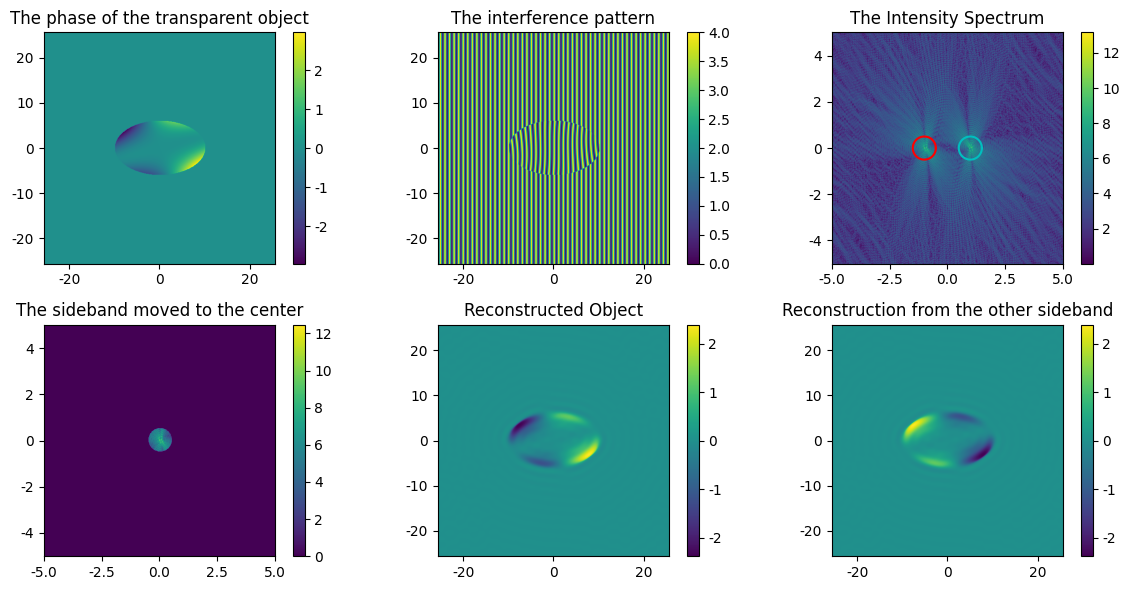

Generate this figure with matplotlib:
import numpy as np
import matplotlib.pyplot as plt
from numpy.fft import fft, fftshift, ifft, ifftshift, fft2, ifft2

plt.rcParams["font.family"] = "Arial"

# all units are micrometres

lambda0 = 0.5
NA = 1.0
# sampling period
dx = 0.1
dy = 0.1
# number of samples ... keep this even
N = 512
#  spatial frequency step (calculated)
dkx = 1.0 / (N * dx)
dky = 1.0 / (N * dy)
# spatial grid (calculated)
x_values = np.arange(-N / 2, N / 2) * dx
y_values = np.arange(-N / 2, N / 2) * dy
# spatial frequency grid (calculated)
kx_values = np.arange(-N / 2, N / 2) * dkx
ky_values = np.arange(-N / 2, N / 2) * dky
# This is a grid of xy and kx-ky points
x, y = np.meshgrid(x_values, y_values, indexing="xy")
kx, ky = np.meshgrid(kx_values, ky_values, indexing="xy")

kappa = 1.0/lambda0

# elliptical transparent object with a polynomial phase
u = x / 10.0
v = y / 6.0
phi = (u**3 + 4 * u * v**2.0 - 4 * u**2 * v + v**3.0) # some phase function 
E0 = np.exp(1j * phi * np.double(u**2.0 + v**2.0 < 1)) # the field at the object plane
nq = 51 # carrier in units of dkx, so that it is periodic on the grid
q = nq * dkx # our reference wavevector is an integer multiple of the spatial sampling frequency
Er = np.exp(1j * 2 * np.pi * q * x)
I0 = np.abs(E0 + Er)**2.0
I0hat = fftshift(fft2(ifftshift(I0))) # intensity spectrum, origin at the centre

# pick up the sideband with a circular window
kcut = 0.5
H = np.double((kx + q) ** 2.0 + ky ** 2.0 < kcut ** 2.0)
# shift it to the centre in k-space, and transform back
E1hat = np.roll(I0hat * H, nq, axis=1)
E1 = fftshift(ifft2(ifftshift(E1hat)))

# repeat for the other sideband
H2 = np.double((kx - q) ** 2.0 + ky ** 2.0 < kcut ** 2.0)
E2hat = np.roll(I0hat * H2, -nq, axis=1)
E2 = fftshift(ifft2(ifftshift(E2hat)))

# Plots
fig, axs = plt.subplots(figsize=(12, 6), ncols=3, nrows=2)
axs[0, 0].imshow(
    np.angle(E0),
    extent=[
        dx * (-N / 2 - 0.5),
        dx * (N / 2 + 0.5),
        dy * (-N / 2 - 0.5),
        dy * (N / 2 + 0.5),
    ],
    origin="lower",
)
axs[0, 1].imshow(
    I0,
    extent=[
        dx * (-N / 2 - 0.5),
        dx * (N / 2 + 0.5),
        dy * (-N / 2 - 0.5),
        dy * (N / 2 + 0.5),
    ],
    origin="lower",
)
axs[0, 2].imshow(
    np.log(1 + np.abs(I0hat)),
    extent=[
        dkx * (-N / 2 - 0.5),
        dkx * (N / 2 + 0.5),
        dky * (-N / 2 - 0.5),
        dky * (N / 2 + 0.5),
    ],
    origin="lower",
)
th = np.linspace(0, 360, 361) * np.pi / 180
cx = np.cos(th) * kcut - q
sx = np.sin(th) * kcut
axs[0, 2].plot(cx, sx, "r")
axs[0, 2].plot(cx + 2 * q, sx, "c")
axs[1, 0].imshow(
    np.log(1 + np.abs(E1hat)),
    extent=[
        dkx * (-N / 2 - 0.5),
        dkx * (N / 2 + 0.5),
        dky * (-N / 2 - 0.5),
        dky * (N / 2 + 0.5),
    ],
    origin="lower",
)
axs[1, 1].imshow(
    np.angle(E1),
    extent=[
        dx * (-N / 2 - 0.5),
        dx * (N / 2 + 0.5),
        dy * (-N / 2 - 0.5),
        dy * (N / 2 + 0.5),
    ],
    origin="lower",
)
axs[1, 2].imshow(
    np.angle(E2),
    extent=[
        dx * (-N / 2 - 0.5),
        dx * (N / 2 + 0.5),
        dy * (-N / 2 - 0.5),
        dy * (N / 2 + 0.5),
    ],
    origin="lower",
)

# titles
axs[0, 0].set_title("The phase of the transparent object")
axs[0, 1].set_title("The interference pattern")
axs[0, 2].set_title("The Intensity Spectrum")
axs[1, 0].set_title("The sideband moved to the center")
axs[1, 1].set_title("Reconstructed Object")
axs[1, 2].set_title("Reconstruction from the other sideband")

# colorbar for each image
for ax in axs.flat:
    if ax.images:
        fig.colorbar(ax.images[0], ax=ax)
plt.tight_layout()
plt.show()
